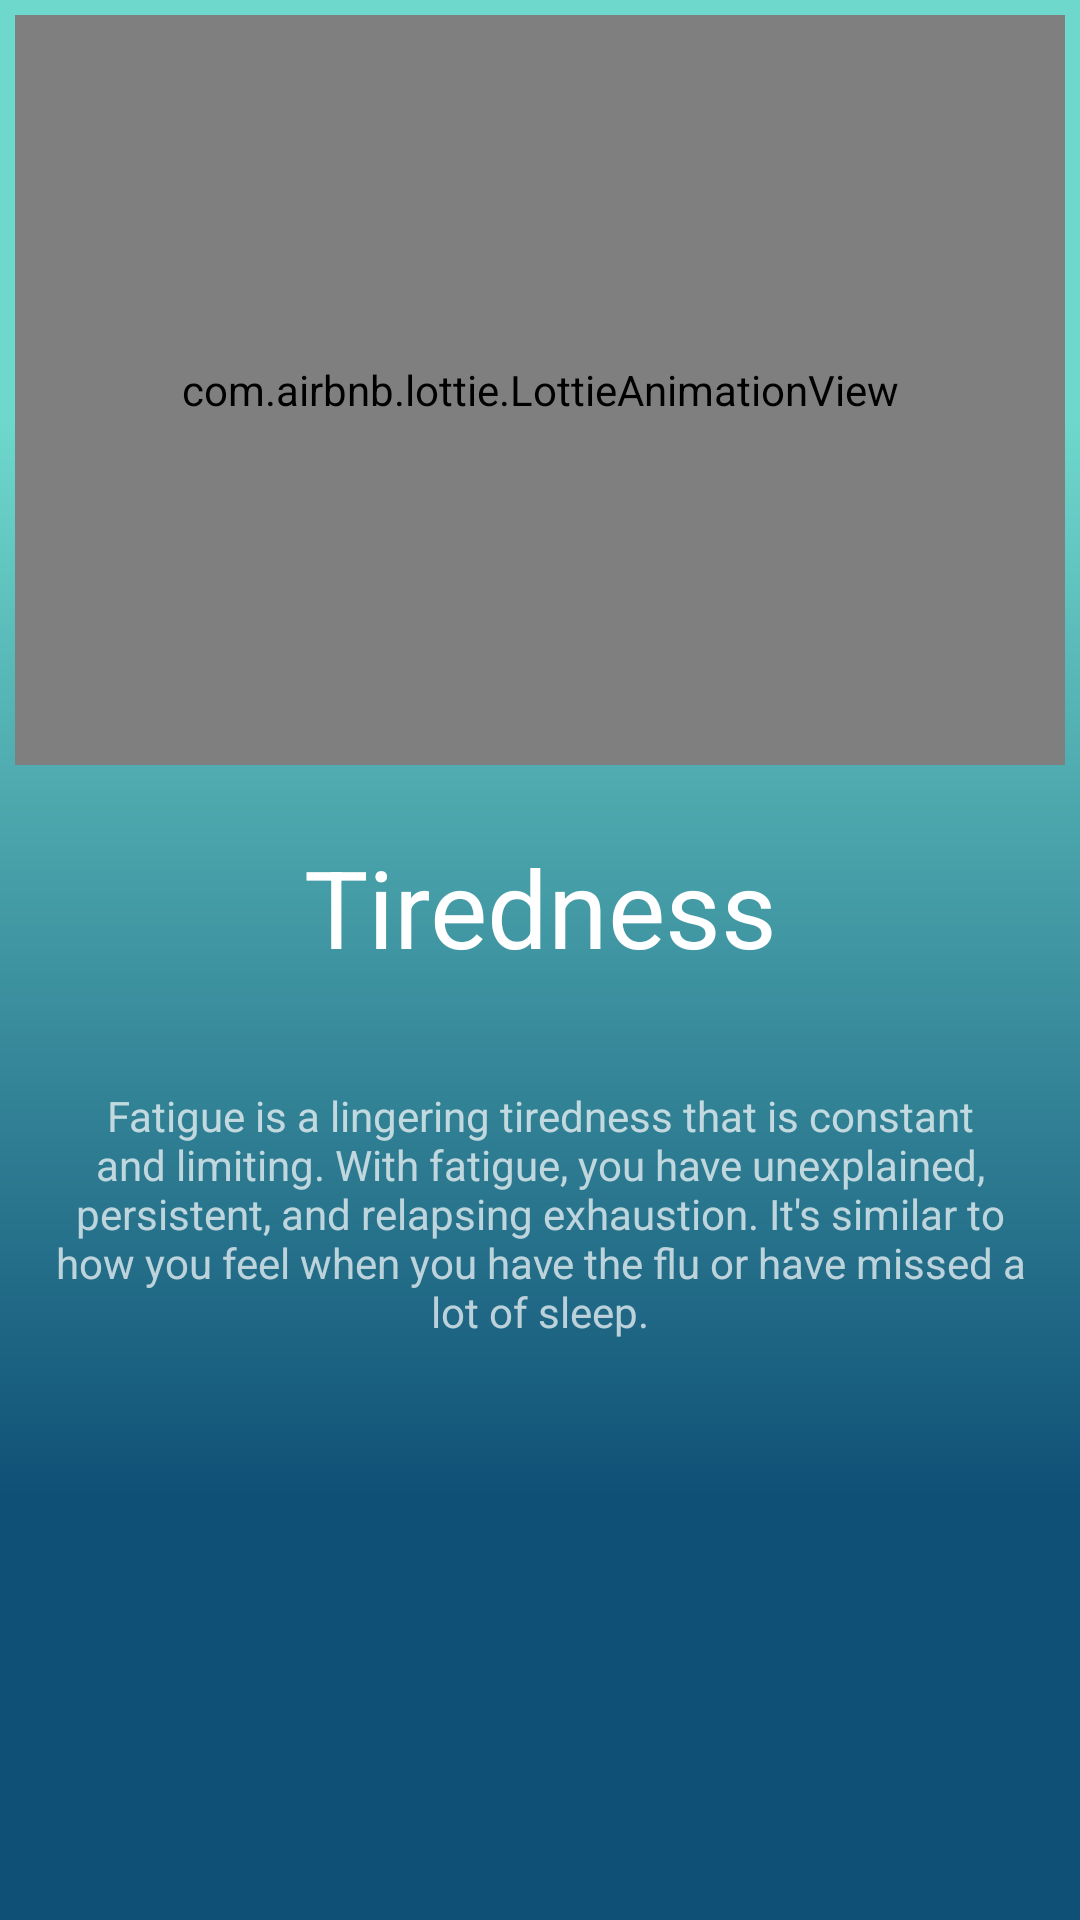

Write the Android layout XML for this screen, with the resource values it uses.
<!-- AndroidManifest.xml: application theme AppTheme -->
<!-- res/layout/fragment_symptom_one.xml -->
<LinearLayout xmlns:android="http://schemas.android.com/apk/res/android"
    xmlns:tools="http://schemas.android.com/tools"
    android:layout_width="match_parent"
    android:layout_height="match_parent"
    xmlns:app="http://schemas.android.com/apk/res-auto"
    tools:context=".FragmentSymptomOne"
    android:background="@drawable/home"
    android:orientation="vertical">

    <com.airbnb.lottie.LottieAnimationView
        android:layout_margin="5dp"
        android:padding="5dp"
        android:id="@+id/tired"
        android:layout_width="match_parent"
        android:layout_height="250dp"
        app:lottie_fileName="tired.json"
        app:lottie_loop="true"
        app:lottie_autoPlay="true"/>
    <TextView
        android:textAlignment="center"
        android:layout_margin="8dp"
        android:padding="10dp"
        android:id="@+id/header"
        android:layout_width="match_parent"
        android:layout_height="wrap_content"
        android:text="Tiredness"
        style="@style/ubcov"/>
    <TextView
        android:textAlignment="center"
        android:layout_margin="8dp"
        android:padding="10dp"
        android:id="@+id/text"
        android:textSize="14sp"
        android:layout_width="match_parent"
        android:layout_height="wrap_content"
        android:text="@string/tired" />


</LinearLayout>
<!-- resources referenced by this layout -->
<resources>
  <!-- drawable home (drawable) -->
  <vector
      xmlns:android="http://schemas.android.com/apk/res/android"
      xmlns:aapt="http://schemas.android.com/aapt"
      android:width="360dp"
      android:height="640dp"
      android:viewportWidth="360"
      android:viewportHeight="640"
      >
  
      <group>
  
          <clip-path
              android:pathData="M0 0H360V640H0V0Z"
              />
  
          <group
              android:translateX="1"
              android:translateY="0"
              android:pivotX="180"
              android:pivotY="320"
              android:scaleX="2"
              android:scaleY="2"
              android:rotation="90"
              >
  
              <path
                  android:pathData="M0 0V640H360V0"
                  >
  
                  <aapt:attr name="android:fillColor">
  
                      <gradient
                          android:type="linear"
                          android:startX="90"
                          android:startY="320"
                          android:endX="270"
                          android:endY="320"
                          >
  
                          <item
                              android:color="#6ED8CC"
                              android:offset="0"
                              />
  
                          <item
                              android:color="#0F5076"
                              android:offset="1"
                              />
  
                      </gradient>
  
                  </aapt:attr>
  
              </path>
  
          </group>
  
      </group>
  
  </vector>
  <string name="tired">Fatigue is a lingering tiredness that is constant and limiting. With fatigue, you have unexplained, persistent, and relapsing exhaustion. It\'s similar to how you feel when you have the flu or have missed a lot of sleep.</string>
  <style name="ubcov">
  
          <item name="android:textSize">
              36sp
          </item>
  
          <item name="android:textColor">
              #FFFFFF
          </item>
  
      </style>
  <style name="AppTheme" parent="Theme.AppCompat.NoActionBar">
  
      </style>
</resources>
